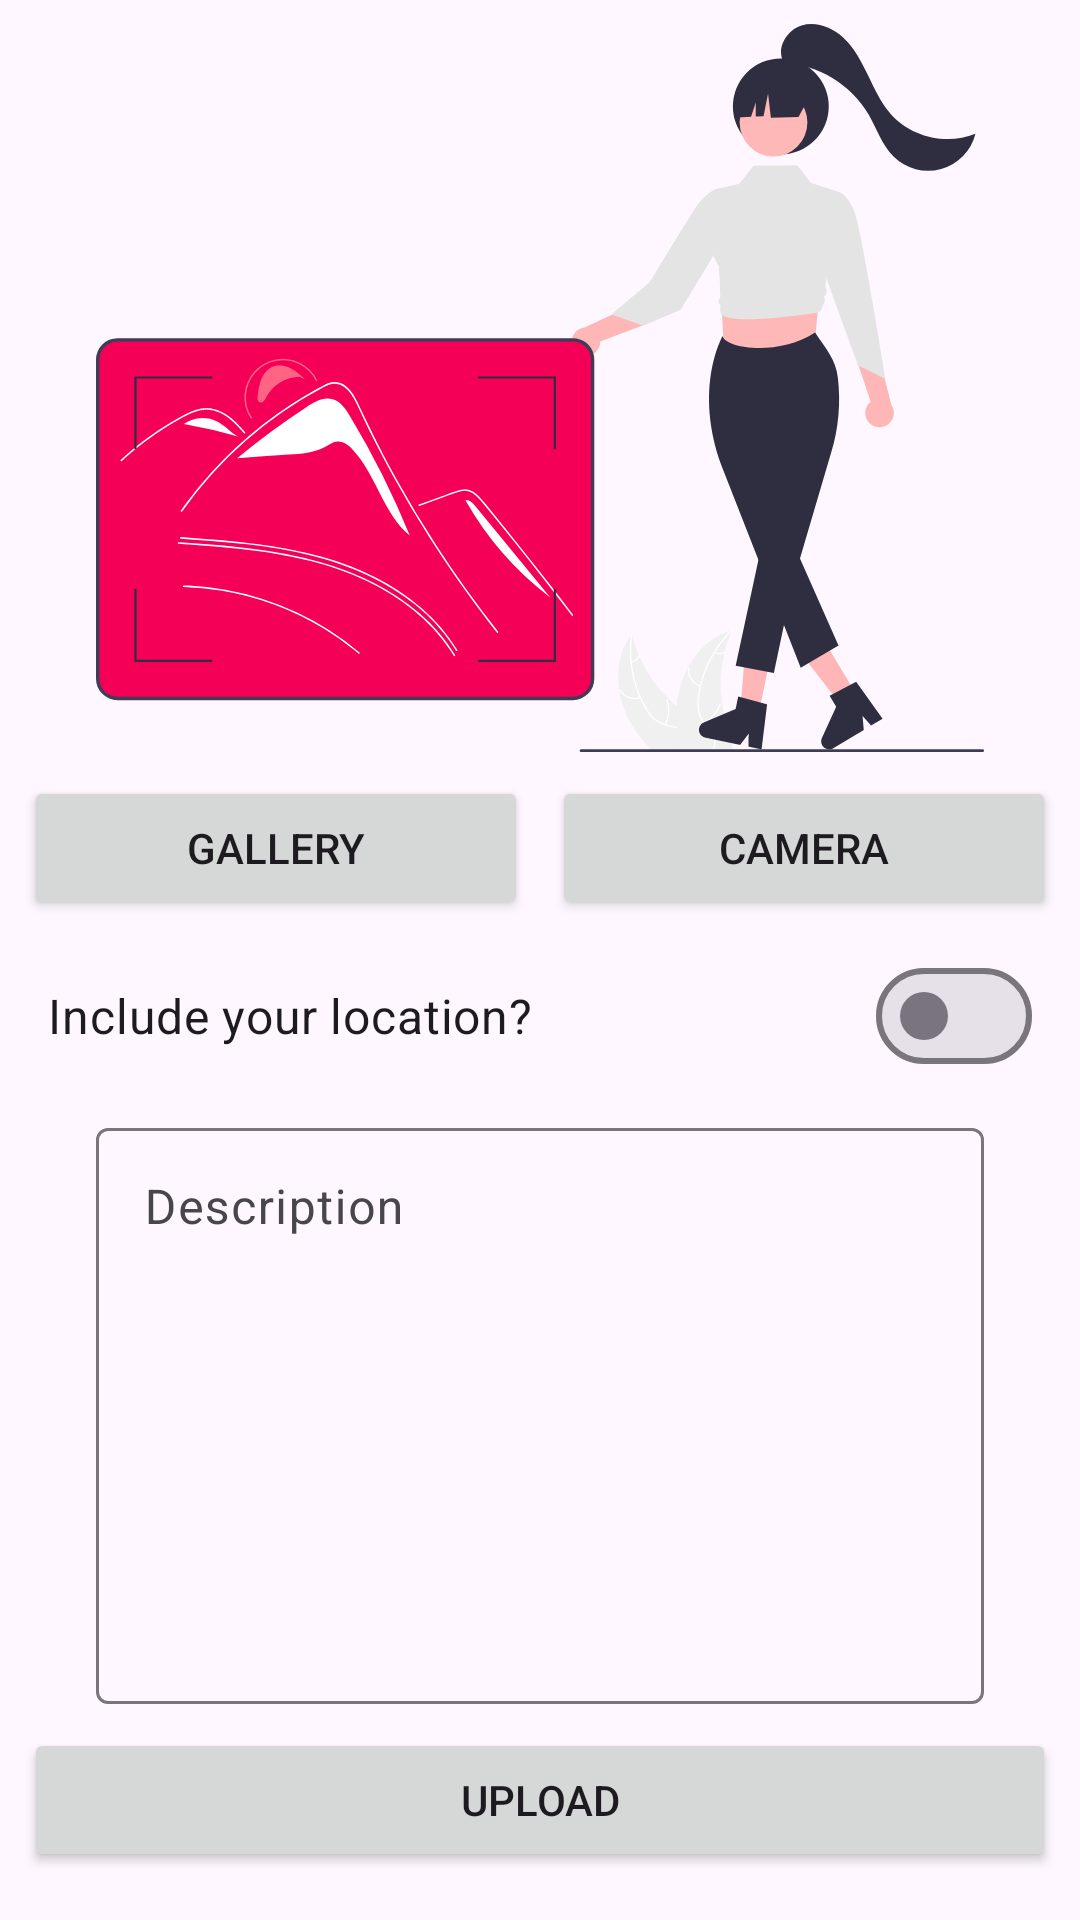

This screen was rendered from an Android layout file. Write that file and the resources it references.
<!-- AndroidManifest.xml: application theme Theme.LoginWithAnimation -->
<!-- res/layout/activity_upload.xml -->
<?xml version="1.0" encoding="utf-8"?>
<androidx.constraintlayout.widget.ConstraintLayout xmlns:android="http://schemas.android.com/apk/res/android"
    xmlns:app="http://schemas.android.com/apk/res-auto"
    xmlns:tools="http://schemas.android.com/tools"
    android:id="@+id/main"
    android:layout_width="match_parent"
    android:layout_height="match_parent"
    tools:context=".view.upload.UploadActivity">

    <com.google.android.material.progressindicator.LinearProgressIndicator
        android:id="@+id/progressIndicator"
        android:layout_width="match_parent"
        android:layout_height="wrap_content"
        android:indeterminate="true"
        android:visibility="gone"
        tools:visibility="visible"
        app:layout_constraintEnd_toEndOf="parent"
        app:layout_constraintStart_toStartOf="parent"
        app:layout_constraintTop_toTopOf="parent"/>

    <ImageView
        android:id="@+id/previewImage"
        android:layout_width="0dp"
        android:layout_height="0dp"
        android:layout_marginStart="8dp"
        android:layout_marginTop="8dp"
        android:layout_marginEnd="8dp"
        android:layout_marginBottom="8dp"
        app:layout_constraintBottom_toTopOf="@+id/cameraButton"
        app:layout_constraintEnd_toEndOf="parent"
        app:layout_constraintStart_toStartOf="parent"
        app:layout_constraintTop_toTopOf="parent"
        app:srcCompat="@drawable/undraw_upload" />

    <Button
        android:id="@+id/cameraButton"
        android:layout_width="0dp"
        android:layout_height="wrap_content"
        android:layout_marginStart="8dp"
        android:layout_marginEnd="8dp"
        android:layout_marginBottom="8dp"
        android:text="@string/camera"
        app:layout_constraintBottom_toTopOf="@+id/locationSwitch"
        app:layout_constraintEnd_toEndOf="parent"
        app:layout_constraintStart_toEndOf="@+id/galleryButton"
        app:layout_constraintTop_toBottomOf="@+id/previewImage"/>

    <Button
        android:id="@+id/galleryButton"
        android:layout_width="0dp"
        android:layout_height="wrap_content"
        android:layout_marginStart="8dp"
        android:elevation="2dp"
        android:scaleType="fitCenter"
        android:text="@string/gallery"
        app:layout_constraintBottom_toTopOf="@+id/locationSwitch"
        app:layout_constraintEnd_toStartOf="@+id/cameraButton"
        app:layout_constraintStart_toStartOf="parent"
        app:layout_constraintTop_toBottomOf="@+id/previewImage" />

    <Button
        android:id="@+id/uploadButton"
        android:layout_width="0dp"
        android:layout_height="wrap_content"
        android:layout_marginStart="8dp"
        android:layout_marginEnd="8dp"
        android:layout_marginBottom="8dp"
        android:text="@string/upload"
        app:layout_constraintBottom_toBottomOf="parent"
        app:layout_constraintEnd_toEndOf="parent"
        app:layout_constraintStart_toStartOf="parent"
        app:layout_constraintTop_toBottomOf="@+id/descEditLayout"/>

    <com.google.android.material.materialswitch.MaterialSwitch
        android:id="@+id/locationSwitch"
        android:layout_width="match_parent"
        android:layout_height="wrap_content"
        android:text="@string/location_switch"
        android:textSize="16sp"
        app:layout_constraintTop_toBottomOf="@id/galleryButton"
        app:layout_constraintBottom_toTopOf="@id/descEditLayout"
        app:layout_constraintStart_toStartOf="parent"
        android:layout_marginStart="16dp"
        android:layout_marginEnd="16dp"/>

    <com.google.android.material.textfield.TextInputLayout
        android:id="@+id/descEditLayout"
        android:layout_width="match_parent"
        android:layout_height="wrap_content"
        android:hint="@string/description"
        app:layout_constraintStart_toStartOf="parent"
        app:layout_constraintEnd_toEndOf="parent"
        app:layout_constraintBottom_toTopOf="@+id/uploadButton"
        app:layout_constraintTop_toBottomOf="@+id/locationSwitch"
        android:layout_marginStart="32dp"
        android:layout_marginEnd="32dp"
        android:textAlignment="gravity">

        <com.google.android.material.textfield.TextInputEditText
            android:id="@+id/descEdit"
            android:layout_width="match_parent"
            android:layout_height="192dp"
            android:gravity="start"
            />

    </com.google.android.material.textfield.TextInputLayout>

</androidx.constraintlayout.widget.ConstraintLayout>
<!-- resources referenced by this layout -->
<resources>
  <!-- drawable undraw_upload: vector/xml drawable (drawable, 14881 chars, omitted) -->
  <string name="camera">Camera</string>
  <string name="description">Description</string>
  <string name="gallery">Gallery</string>
  <string name="location_switch">Include your location?</string>
  <string name="upload">Upload</string>
  <style name="Theme.LoginWithAnimation" parent="Base.Theme.LoginWithAnimation" />
  <style name="Base.Theme.LoginWithAnimation" parent="Theme.Material3.DayNight">
          
          
          <item name="colorPrimary">@color/red</item>
          <item name="colorOnPrimary">@color/white</item>
      </style>
  <color name="red">#a30037</color>
  <color name="white">#FFFFFFFF</color>
</resources>
